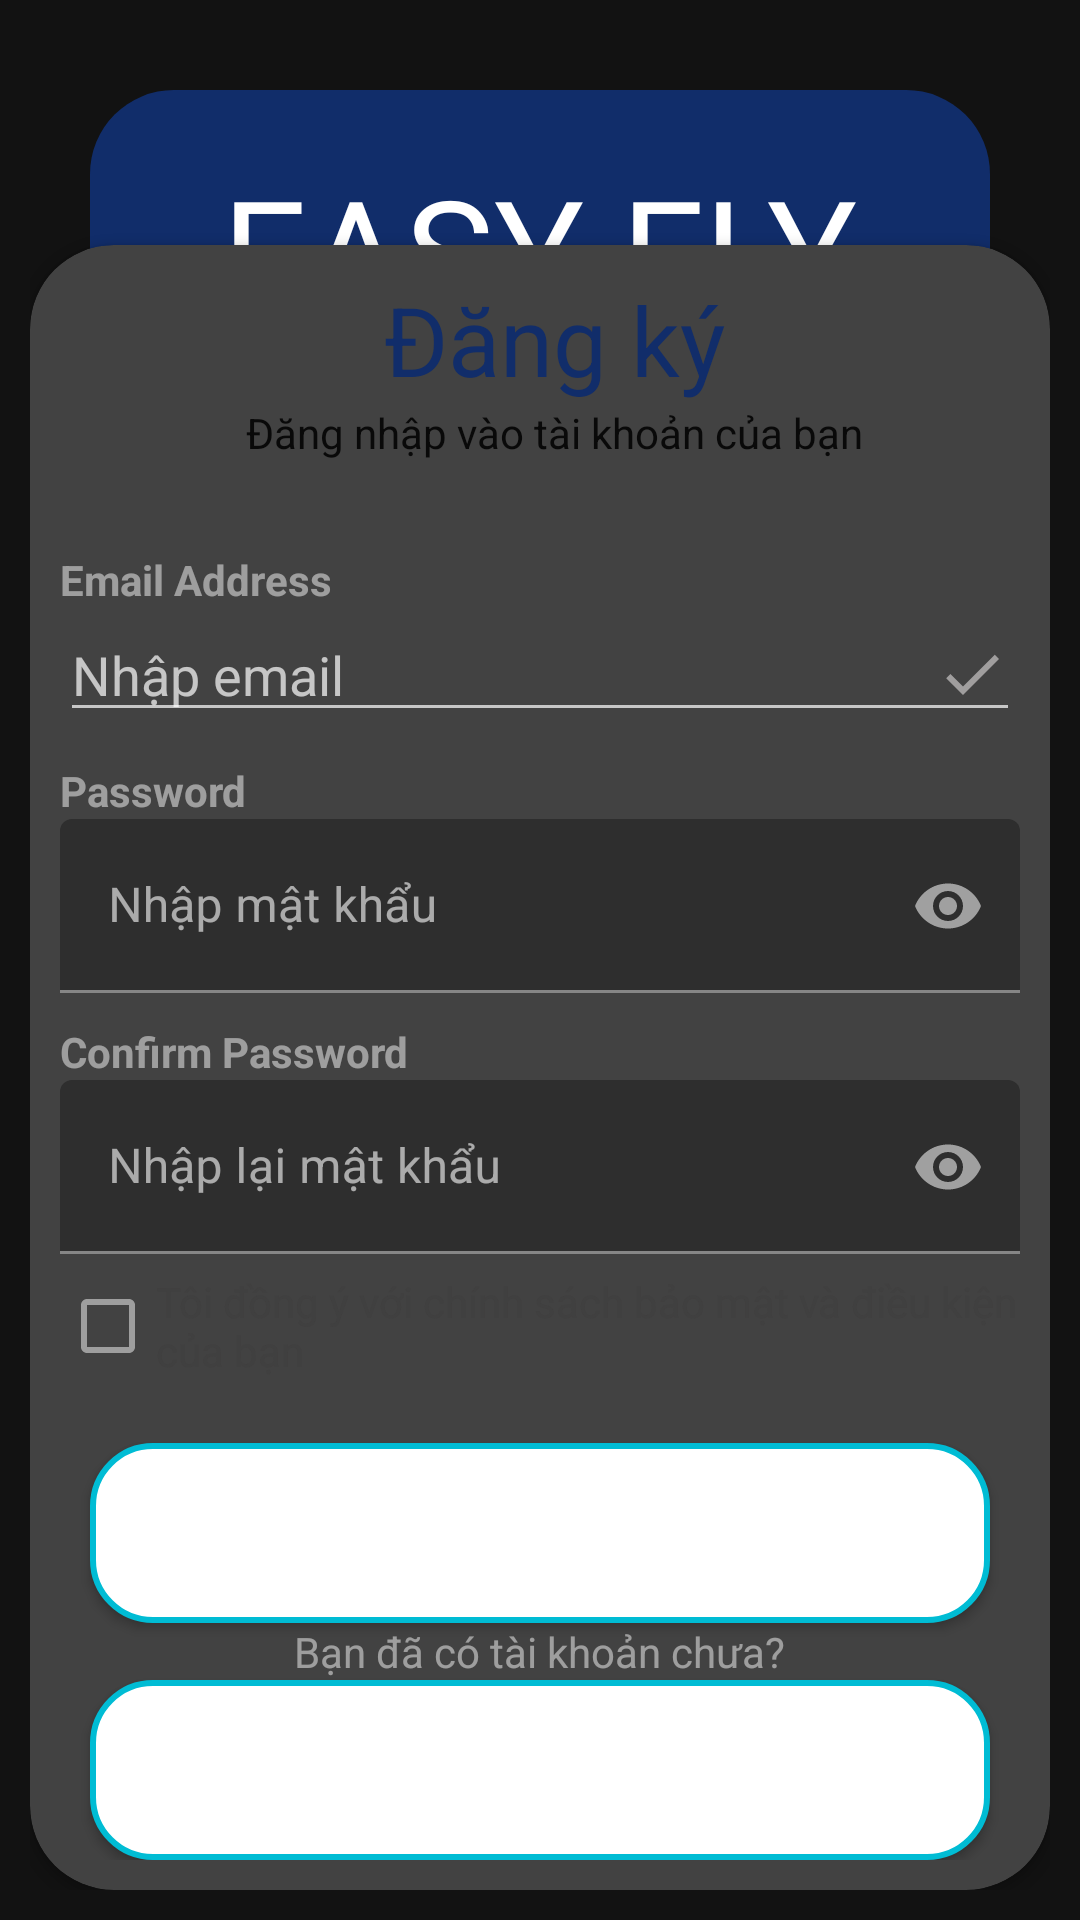

Layout XML and referenced resources for this Android screen:
<!-- AndroidManifest.xml: application theme Theme.MaterialComponents -->
<!-- res/layout/signupapp.xml -->
<?xml version="1.0" encoding="utf-8"?>
<RelativeLayout xmlns:android="http://schemas.android.com/apk/res/android"
    xmlns:tools="http://schemas.android.com/tools"
    android:layout_width="match_parent"
    android:layout_height="match_parent"
    xmlns:app="http://schemas.android.com/apk/res-auto"
    android:layout_gravity="center"
    android:orientation="vertical"
    android:padding="10dp">


    <RelativeLayout
        android:layout_width="match_parent"
        android:layout_height="wrap_content">

        <LinearLayout
            android:layout_width="match_parent"
            android:layout_height="wrap_content"
            android:layout_alignParentTop="true"
            android:layout_marginTop="0dp"
            android:orientation="vertical"
            android:padding="20dp">

            <LinearLayout
                android:layout_width="match_parent"
                android:layout_height="wrap_content"
                android:orientation="vertical"
                android:background="@drawable/bologin"
                android:padding="20dp">


                <TextView
                    android:layout_width="wrap_content"
                    android:layout_height="wrap_content"
                    android:text="EASY FLY"
                    android:textColor="@color/white"
                    android:layout_gravity="center"
                    android:textSize="50sp"
                    android:fontFamily="@font/inter_bold"
                    />
                <TextView
                    android:layout_width="wrap_content"
                    android:layout_height="wrap_content"
                    android:text="made by DroidFresh Sixz"
                    android:textColor="@color/white"
                    android:layout_gravity="center"
                    android:textSize="10sp"
                    android:fontFamily="@font/inter_bold"
                    />


            </LinearLayout>


        </LinearLayout>
        <androidx.cardview.widget.CardView
            android:layout_width="match_parent"
            android:layout_height="wrap_content"
            android:layout_alignParentBottom="true"
            app:cardCornerRadius="28dp"
            android:layout_marginBottom="-20dp"
            >

            <LinearLayout
                android:layout_width="match_parent"
                android:layout_height="wrap_content"
                android:orientation="vertical"
                android:padding="10dp">

                
                <TextView
                    android:layout_width="wrap_content"
                    android:layout_height="wrap_content"
                    android:layout_gravity="center"
                    android:paddingLeft="10dp"
                    android:text="Đăng ký"
                    android:textColor="#112d6a"
                    android:textSize="32sp"
                    android:textStyle="normal" />

                <TextView
                    android:layout_width="wrap_content"
                    android:layout_height="wrap_content"
                    android:layout_gravity="center"
                    android:paddingStart="10dp"
                    android:text="Đăng nhập vào tài khoản của bạn"
                    android:textColor="#090909" />

                <View
                    android:layout_width="wrap_content"
                    android:layout_height="30dp" />

                <TextView
                    android:layout_width="wrap_content"
                    android:layout_height="wrap_content"
                    android:alpha="0.7"
                    android:text="Email Address"
                    android:textStyle="bold" />

                <EditText
                    android:id="@+id/email"
                    android:layout_width="match_parent"
                    android:layout_height="wrap_content"
                    android:drawableEnd="@drawable/done_icon"
                    android:hint="Nhập email"
                    android:inputType="textEmailAddress" />

                <View
                    android:layout_width="wrap_content"
                    android:layout_height="10dp" />

                <TextView
                    android:layout_width="wrap_content"
                    android:layout_height="wrap_content"
                    android:alpha="0.7"
                    android:text="Password"
                    android:textStyle="bold" />

                <com.google.android.material.textfield.TextInputLayout
                    android:layout_width="match_parent"
                    android:layout_height="wrap_content"
                    app:passwordToggleEnabled="true">

                    <EditText
                        android:id="@+id/password"
                        android:layout_width="match_parent"
                        android:layout_height="wrap_content"
                        android:drawableEnd="@drawable/remove_icon"
                        android:hint="Nhập mật khẩu"
                        android:inputType="textPassword" />
                </com.google.android.material.textfield.TextInputLayout>

                <View
                    android:layout_width="wrap_content"
                    android:layout_height="10dp" />

                <TextView
                    android:layout_width="wrap_content"
                    android:layout_height="wrap_content"
                    android:alpha="0.7"
                    android:text="Confirm Password"
                    android:textStyle="bold" />

                <com.google.android.material.textfield.TextInputLayout
                    android:layout_width="match_parent"
                    android:layout_height="wrap_content"
                    app:passwordToggleEnabled="true">

                    <EditText
                        android:id="@+id/password"
                        android:layout_width="match_parent"
                        android:layout_height="wrap_content"
                        android:drawableEnd="@drawable/remove_icon"
                        android:hint="Nhập lại mật khẩu "
                        android:inputType="textPassword"
                        tools:ignore="DuplicateIds" />
                </com.google.android.material.textfield.TextInputLayout>

                <RelativeLayout
                    android:layout_width="match_parent"
                    android:layout_height="wrap_content">

                    <CheckBox
                        android:id="@+id/progressBar1"
                        android:layout_width="wrap_content"
                        android:layout_height="wrap_content"
                        android:layout_centerVertical="true"
                        android:alpha="0.7"
                        android:text="Tôi đồng ý với chính sách bảo mật và điều kiện của bạn"
                        android:textColor="#403F3F" />


                </RelativeLayout>

                <View
                    android:layout_width="wrap_content"
                    android:layout_height="10dp" />


                <Button
                    android:id="@+id/sign_up_button"
                    android:layout_width="match_parent"
                    android:layout_height="60dp"
                    android:layout_marginLeft="10dp"
                    android:layout_marginTop="5dp"
                    android:layout_marginRight="10dp"
                    android:background="@drawable/stylebutton"
                    android:text="Đăng ký"
                    app:cornerRadius="32dp" />

                <TextView
                    android:layout_width="wrap_content"
                    android:layout_height="wrap_content"
                    android:layout_gravity="center"
                    android:alpha="0.7"
                    android:text="Bạn đã có tài khoản chưa?" />

                <Button
                    android:id="@+id/sign_in_button"
                    android:layout_width="match_parent"
                    android:layout_height="60dp"
                    android:layout_marginLeft="10dp"
                    android:layout_marginRight="10dp"
                    android:background="@drawable/stylebutton"
                    android:text="TRỞ VỀ ĐĂNG NHẬP"
                    app:cornerRadius="32dp" />

            </LinearLayout>

        </androidx.cardview.widget.CardView>
    </RelativeLayout>
</RelativeLayout>
<!-- resources referenced by this layout -->
<resources>
  <color name="white">#ffffff</color>
  <!-- drawable bologin (drawable) -->
  <shape xmlns:android="http://schemas.android.com/apk/res/android">
      <solid android:color="#112d6a" /> 
      <corners android:radius="28dp" /> 
  </shape>
  <!-- drawable done_icon (drawable) -->
  <vector android:height="24dp" android:tint="#A09E9E"
      android:viewportHeight="24" android:viewportWidth="24"
      android:width="24dp" xmlns:android="http://schemas.android.com/apk/res/android">
      <path android:fillColor="@android:color/white" android:pathData="M9,16.2L4.8,12l-1.4,1.4L9,19 21,7l-1.4,-1.4L9,16.2z"/>
  </vector>
  <!-- drawable remove_icon (drawable) -->
  <vector android:height="24dp" android:tint="#A09E9E"
      android:viewportHeight="24" android:viewportWidth="24"
      android:width="24dp" xmlns:android="http://schemas.android.com/apk/res/android">
      <path android:fillColor="@android:color/white" android:pathData="M12,4.5C7,4.5 2.73,7.61 1,12c1.73,4.39 6,7.5 11,7.5s9.27,-3.11 11,-7.5c-1.73,-4.39 -6,-7.5 -11,-7.5zM12,17c-2.76,0 -5,-2.24 -5,-5s2.24,-5 5,-5 5,2.24 5,5 -2.24,5 -5,5zM12,9c-1.66,0 -3,1.34 -3,3s1.34,3 3,3 3,-1.34 3,-3 -1.34,-3 -3,-3z"/>
  </vector>
  <!-- drawable stylebutton (drawable) -->
  <?xml version="1.0" encoding="utf-8"?>
  <shape xmlns:android="http://schemas.android.com/apk/res/android">
      <corners android:radius="90dp" />
      <solid android:color="#ffffff" /> 
      <corners android:radius="20dp" /> 
  
      <stroke
          android:width="2dp"
          android:color="#00BCD4" />
  </shape>
</resources>
